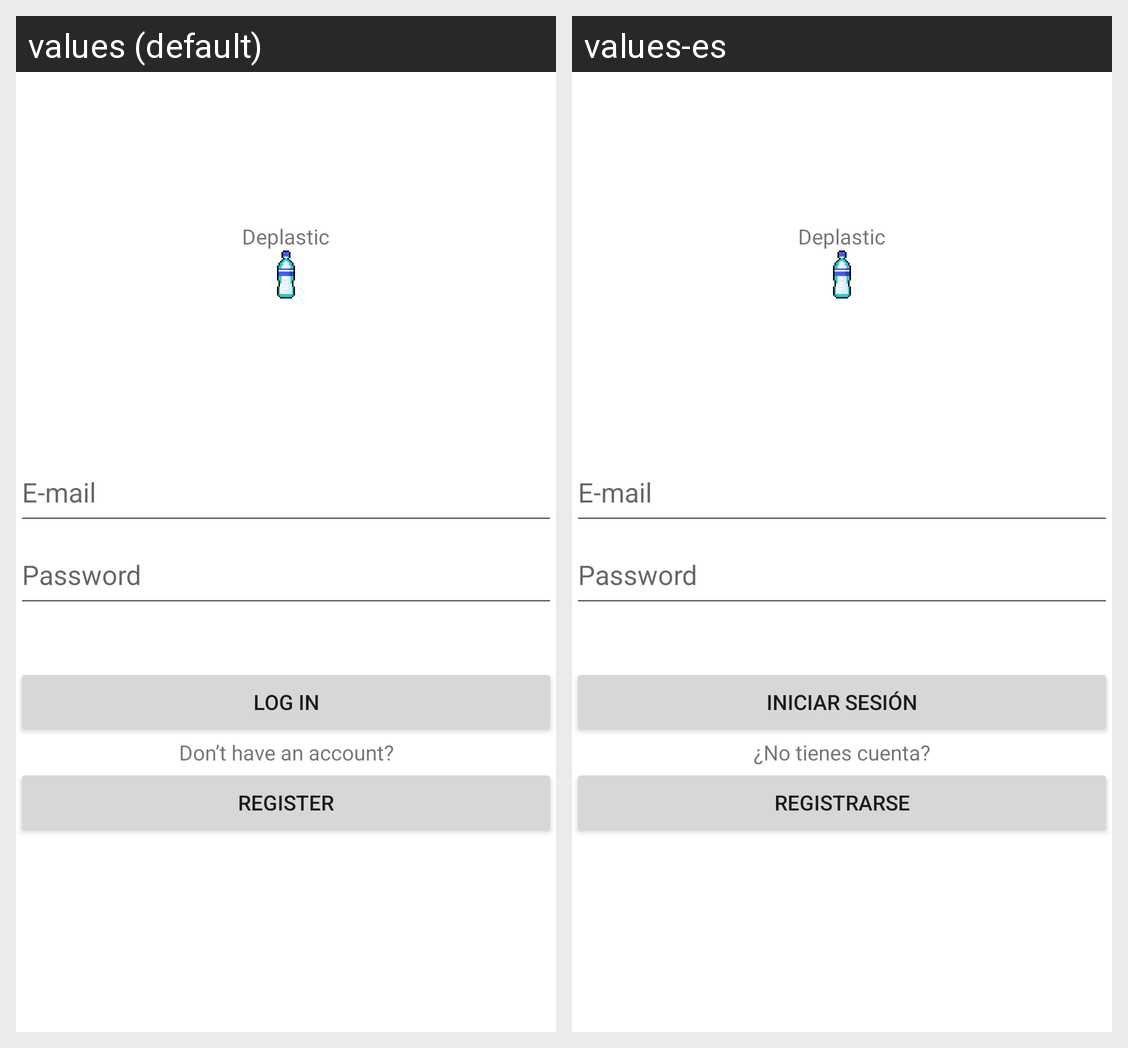

The Android screen above is rendered under two locales of the same app. Produce the string resources it draws, with the default and per-locale values.
Android screen res/layout/activity_login.xml rendered under 2 locales, left to right: values (default), values-es. Device: Nexus 5 (rendered at 1080×1920; each locale shown at half size, 540×960, under a caption strip naming it); theme Theme.Deplastic.
Strings drawn on this screen, with the default value and each locale's value (text and hints the layout hard-codes, and strings that could not be matched under every locale, appear in the picture but are not listed):

app_name
  values: Deplastic
  values-es: Deplastic  [not translated; the default value is used]

hint_usr
  values: E-mail
  values-es: E-mail

hint_pass
  values: Password
  values-es: Password

Loginbutton
  values: Log In
  values-es: Iniciar sesión

don_t_have_an_account
  values: Don’t have an account?
  values-es: ¿No tienes cuenta?

RegisterButton
  values: Register
  values-es: Registrarse
